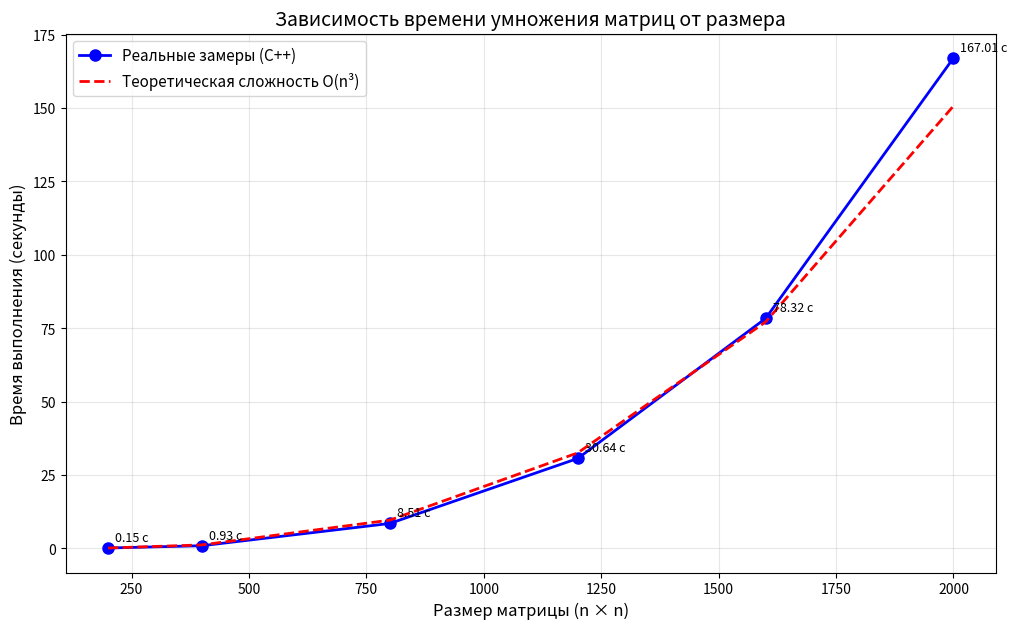

The matplotlib source for this figure:
import matplotlib.pyplot as plt

# Данные из results.txt (нужно ввести вручную или прочитать из файла)
# Но проще ввести вручную после запуска main.cpp
sizes = [200, 400, 800, 1200, 1600, 2000]

# !!! ЗДЕСЬ НУЖНО ВСТАВИТЬ СВОИ ЗНАЧЕНИЯ ИЗ results.txt !!!
# Например:
times = [0.15067, 0.93180, 8.50731, 30.64400, 78.31968, 167.00958]

# Теоретическая кривая O(n³) - нормируем по первому значению
theoretical = [times[0] * (sizes[i] / sizes[0])**3 for i in range(len(sizes))]

# Строим график
plt.figure(figsize=(12, 7))

# Реальные замеры
plt.plot(sizes, times, 'bo-', linewidth=2, markersize=8,
         label='Реальные замеры (C++)', color='blue')

# Теоретическая кривая
plt.plot(sizes, theoretical, 'r--', linewidth=2,
         label='Теоретическая сложность O(n³)', color='red')

# Оформление
plt.xlabel('Размер матрицы (n × n)', fontsize=12)
plt.ylabel('Время выполнения (секунды)', fontsize=12)
plt.title('Зависимость времени умножения матриц от размера', fontsize=14)
plt.legend(fontsize=11)
plt.grid(True, alpha=0.3)

# Подписываем точки
for x, y in zip(sizes, times):
    plt.annotate(f'{y:.2f} с', (x, y), xytext=(5, 5),
                 textcoords='offset points', fontsize=9)

# Сохраняем график
plt.savefig('plot.png', dpi=150, bbox_inches='tight')
plt.show()

print("График сохранён как plot.png")
